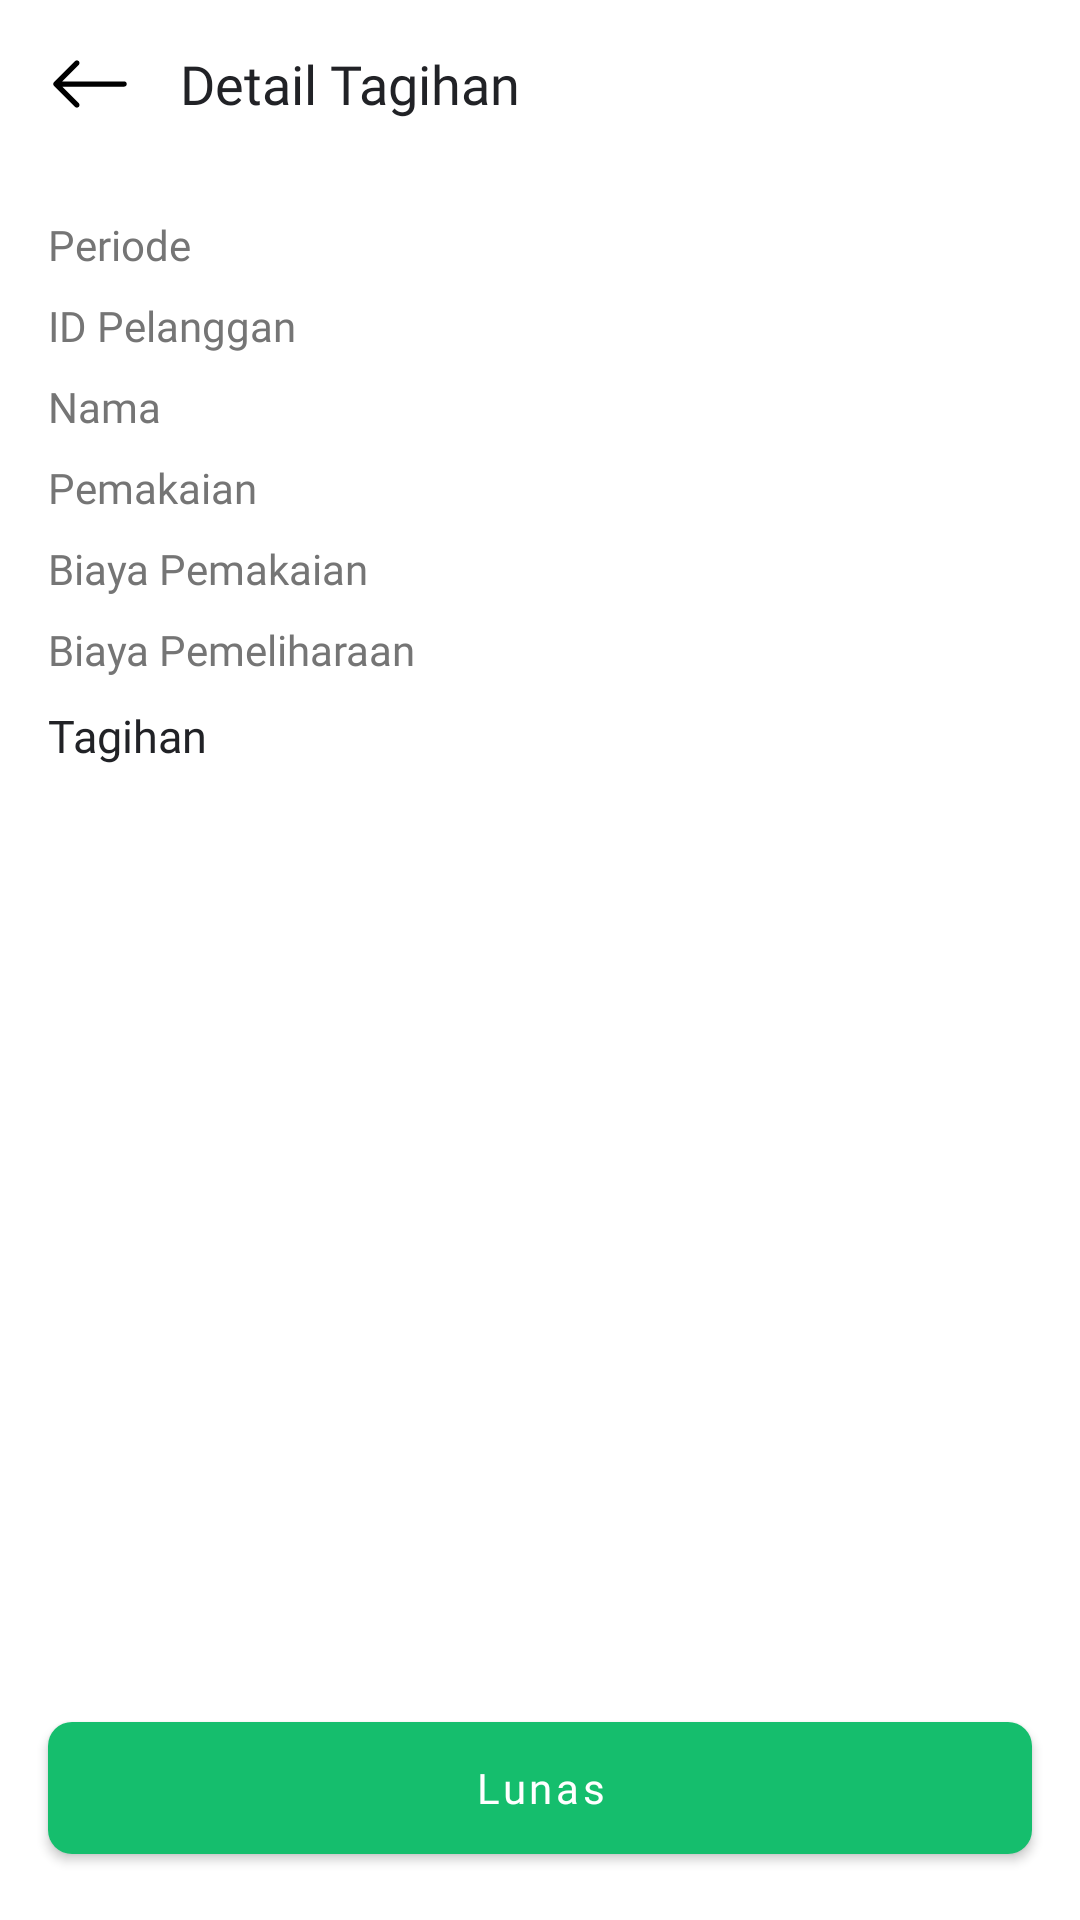

Android layout source for this screen:
<!-- AndroidManifest.xml: application theme Theme.SmartWaterMeter -->
<!-- res/layout/fragment_detail_billing_admin.xml -->
<?xml version="1.0" encoding="utf-8"?>
<RelativeLayout xmlns:android="http://schemas.android.com/apk/res/android"
    xmlns:app="http://schemas.android.com/apk/res-auto"
    xmlns:tools="http://schemas.android.com/tools"
    android:layout_width="match_parent"
    android:layout_height="match_parent"
    tools:context=".ui.admin.AdminDetailBillingFragment">

    <com.google.android.material.appbar.AppBarLayout
        android:id="@+id/appBar"
        android:layout_width="match_parent"
        android:layout_height="?attr/actionBarSize"
        android:background="@color/white">

        <RelativeLayout
            android:layout_width="match_parent"
            android:layout_height="56dp"
            android:layout_marginStart="16dp"
            android:layout_marginEnd="16dp">

            <ImageView
                android:id="@+id/imgBack"
                android:layout_width="28dp"
                android:layout_height="match_parent"
                android:layout_centerVertical="true"
                android:src="@drawable/ic_arrow_left" />

            <TextView
                style="@style/TitleToolbar"
                android:layout_width="wrap_content"
                android:layout_height="wrap_content"
                android:layout_toEndOf="@id/imgBack"
                android:text="@string/detail_billing" />
        </RelativeLayout>
    </com.google.android.material.appbar.AppBarLayout>

    <ScrollView
        android:layout_width="match_parent"
        android:layout_height="match_parent"
        android:layout_above="@id/btnPaidOff"
        android:layout_below="@id/appBar">

        <LinearLayout
            android:layout_width="match_parent"
            android:layout_height="wrap_content"
            android:orientation="vertical">

            <LinearLayout
                android:layout_width="match_parent"
                android:layout_height="wrap_content"
                android:layout_marginStart="16dp"
                android:layout_marginTop="16dp"
                android:layout_marginEnd="16dp"
                android:orientation="horizontal">

                <TextView
                    android:layout_width="0dp"
                    android:layout_height="wrap_content"
                    android:layout_weight="1"
                    android:fontFamily="@font/roboto"
                    android:text="@string/period"
                    android:textColor="@color/secondary_text" />

                <TextView
                    android:id="@+id/tvPeriod"
                    android:layout_width="0dp"
                    android:layout_height="wrap_content"
                    android:layout_weight="1"
                    android:fontFamily="@font/roboto_medium"
                    android:textColor="@color/primary_text" />
            </LinearLayout>

            <LinearLayout
                android:layout_width="match_parent"
                android:layout_height="wrap_content"
                android:layout_marginStart="16dp"
                android:layout_marginTop="8dp"
                android:layout_marginEnd="16dp"
                android:orientation="horizontal">

                <TextView
                    android:layout_width="0dp"
                    android:layout_height="wrap_content"
                    android:layout_weight="1"
                    android:fontFamily="@font/roboto"
                    android:text="@string/user_id"
                    android:textColor="@color/secondary_text" />

                <TextView
                    android:id="@+id/tvUserID"
                    android:layout_width="0dp"
                    android:layout_height="wrap_content"
                    android:layout_weight="1"
                    android:fontFamily="@font/roboto_medium"
                    android:textColor="@color/primary_text" />
            </LinearLayout>

            <LinearLayout
                android:layout_width="match_parent"
                android:layout_height="wrap_content"
                android:layout_marginStart="16dp"
                android:layout_marginTop="8dp"
                android:layout_marginEnd="16dp"
                android:orientation="horizontal">

                <TextView
                    android:layout_width="0dp"
                    android:layout_height="wrap_content"
                    android:layout_weight="1"
                    android:fontFamily="@font/roboto"
                    android:text="@string/name"
                    android:textColor="@color/secondary_text" />

                <TextView
                    android:id="@+id/tvName"
                    android:layout_width="0dp"
                    android:layout_height="wrap_content"
                    android:layout_weight="1"
                    android:fontFamily="@font/roboto_medium"
                    android:textColor="@color/primary_text" />
            </LinearLayout>

            <LinearLayout
                android:layout_width="match_parent"
                android:layout_height="wrap_content"
                android:layout_marginStart="16dp"
                android:layout_marginTop="8dp"
                android:layout_marginEnd="16dp"
                android:orientation="horizontal">

                <TextView
                    android:layout_width="0dp"
                    android:layout_height="wrap_content"
                    android:layout_weight="1"
                    android:fontFamily="@font/roboto"
                    android:text="@string/usage"
                    android:textColor="@color/secondary_text" />

                <TextView
                    android:id="@+id/tvUsage"
                    android:layout_width="0dp"
                    android:layout_height="wrap_content"
                    android:layout_weight="1"
                    android:fontFamily="@font/roboto_medium"
                    android:textColor="@color/primary_text" />
            </LinearLayout>

            <LinearLayout
                android:layout_width="match_parent"
                android:layout_height="wrap_content"
                android:layout_marginStart="16dp"
                android:layout_marginTop="8dp"
                android:layout_marginEnd="16dp"
                android:orientation="horizontal">

                <TextView
                    android:layout_width="0dp"
                    android:layout_height="wrap_content"
                    android:layout_weight="1"
                    android:fontFamily="@font/roboto"
                    android:text="@string/usage_cost"
                    android:textColor="@color/secondary_text" />

                <TextView
                    android:id="@+id/tvUsageCost"
                    android:layout_width="0dp"
                    android:layout_height="wrap_content"
                    android:layout_weight="1"
                    android:fontFamily="@font/roboto_medium"
                    android:textColor="@color/primary_text" />
            </LinearLayout>

            <LinearLayout
                android:layout_width="match_parent"
                android:layout_height="wrap_content"
                android:layout_marginStart="16dp"
                android:layout_marginTop="8dp"
                android:layout_marginEnd="16dp"
                android:orientation="horizontal">

                <TextView
                    android:layout_width="0dp"
                    android:layout_height="wrap_content"
                    android:layout_weight="1"
                    android:fontFamily="@font/roboto"
                    android:text="@string/maintenance_cost"
                    android:textColor="@color/secondary_text" />

                <TextView
                    android:id="@+id/tvMaintenanceCost"
                    android:layout_width="0dp"
                    android:layout_height="wrap_content"
                    android:layout_weight="1"
                    android:fontFamily="@font/roboto_medium"
                    android:textColor="@color/primary_text" />
            </LinearLayout>

            <LinearLayout
                android:layout_width="match_parent"
                android:layout_height="wrap_content"
                android:layout_marginStart="16dp"
                android:layout_marginTop="8dp"
                android:layout_marginEnd="16dp"
                android:orientation="horizontal">

                <TextView
                    android:layout_width="0dp"
                    android:layout_height="wrap_content"
                    android:layout_weight="1"
                    android:fontFamily="@font/roboto_bold"
                    android:text="@string/billing"
                    android:textColor="@color/primary_text"
                    android:textSize="15sp" />

                <TextView
                    android:id="@+id/tvTagihan"
                    android:layout_width="0dp"
                    android:layout_height="wrap_content"
                    android:layout_weight="1"
                    android:fontFamily="@font/roboto_bold"
                    android:textColor="@color/primary_text"
                    android:textSize="16sp" />
            </LinearLayout>
        </LinearLayout>
    </ScrollView>

    <com.google.android.material.button.MaterialButton
        android:id="@+id/btnPaidOff"
        style="@style/ButtonStyle2"
        android:layout_alignParentBottom="true"
        android:layout_marginTop="2dp"
        android:layout_marginBottom="16dp"
        android:text="@string/paid_off"
        app:backgroundTint="@color/green" />
</RelativeLayout>
<!-- resources referenced by this layout -->
<resources>
  <color name="green">#15BE6D</color>
  <color name="primary_text">#212226</color>
  <color name="secondary_text">#757575</color>
  <color name="white">#FFFFFF</color>
  <!-- drawable ic_arrow_left (drawable) -->
  <vector xmlns:android="http://schemas.android.com/apk/res/android"
      android:width="24dp"
      android:height="24dp"
      android:viewportWidth="24"
      android:viewportHeight="24">
    <path
        android:pathData="M22.5,12C22.5,11.8011 22.421,11.6103 22.2803,11.4697C22.1397,11.329 21.9489,11.25 21.75,11.25H4.0605L8.781,6.531C8.9218,6.3902 9.0009,6.1992 9.0009,6C9.0009,5.8008 8.9218,5.6098 8.781,5.469C8.6402,5.3282 8.4492,5.2491 8.25,5.2491C8.0508,5.2491 7.8598,5.3282 7.719,5.469L1.719,11.469C1.6492,11.5387 1.5937,11.6214 1.5559,11.7126C1.5181,11.8037 1.4987,11.9014 1.4987,12C1.4987,12.0987 1.5181,12.1963 1.5559,12.2875C1.5937,12.3786 1.6492,12.4613 1.719,12.531L7.719,18.531C7.8598,18.6718 8.0508,18.751 8.25,18.751C8.4492,18.751 8.6402,18.6718 8.781,18.531C8.9218,18.3902 9.0009,18.1992 9.0009,18C9.0009,17.8008 8.9218,17.6098 8.781,17.469L4.0605,12.75H21.75C21.9489,12.75 22.1397,12.671 22.2803,12.5303C22.421,12.3897 22.5,12.1989 22.5,12V12Z"
        android:fillColor="#000000"
        android:fillType="evenOdd"/>
  </vector>
  <string name="billing">Tagihan</string>
  <string name="detail_billing">Detail Tagihan</string>
  <string name="maintenance_cost">Biaya Pemeliharaan</string>
  <string name="name">Nama</string>
  <string name="paid_off">Lunas</string>
  <string name="period">Periode</string>
  <string name="usage">Pemakaian</string>
  <string name="usage_cost">Biaya Pemakaian</string>
  <string name="user_id">ID Pelanggan</string>
  <style name="ButtonStyle2">
          <item name="android:layout_width">match_parent</item>
          <item name="android:layout_height">56dp</item>
          <item name="android:layout_marginStart">16dp</item>
          <item name="android:layout_marginEnd">16dp</item>
          <item name="cornerRadius">8dp</item>
          <item name="android:textAllCaps">false</item>
          <item name="android:fontFamily">@font/roboto_medium</item>
      </style>
  <style name="TitleToolbar">
          <item name="android:fontFamily">@font/roboto_medium</item>
          <item name="android:textColor">@color/primary_text</item>
          <item name="android:textSize">18sp</item>
          <item name="android:gravity">center</item>
          <item name="android:layout_marginStart">16dp</item>
          <item name="android:layout_centerVertical">true</item>
      </style>
  <style name="Theme.SmartWaterMeter" parent="Theme.MaterialComponents.DayNight.NoActionBar">
          <item name="colorPrimary">@color/primary</item>
          <item name="colorPrimaryVariant">@color/primary_dark</item>
          <item name="colorOnPrimary">@color/white</item>
          <item name="colorSecondary">@color/primary</item>
          <item name="colorSecondaryVariant">@color/primary_dark</item>
          <item name="colorOnSecondary">@color/black</item>
          <item name="android:statusBarColor" tools:targetApi="l">?attr/colorPrimaryVariant</item>
      </style>
  <color name="primary">#0091FF</color>
  <color name="primary_dark">#033FC0</color>
  <color name="black">#000000</color>
</resources>
